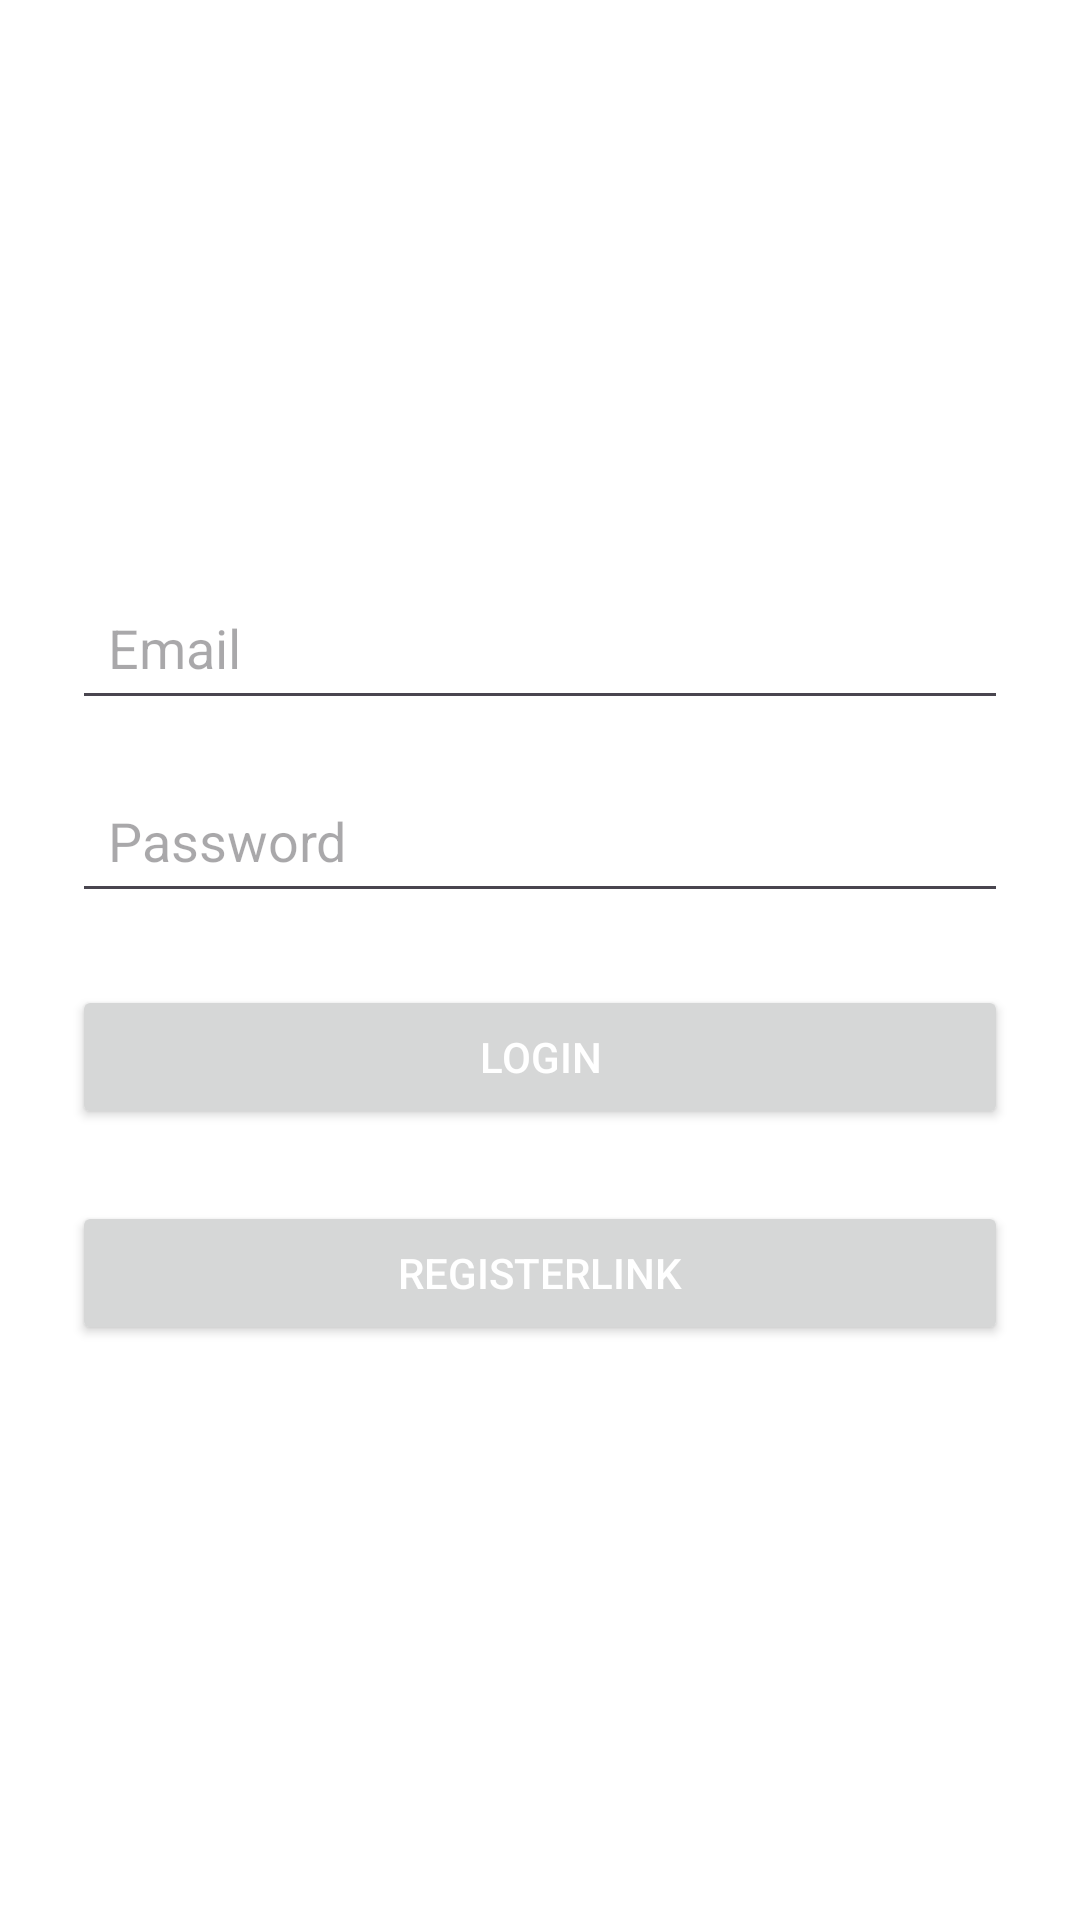

Write the Android layout XML for this screen, with the resource values it uses.
<!-- AndroidManifest.xml: application theme Theme.AgriMinder -->
<!-- res/layout/activity_login.xml -->
<?xml version="1.0" encoding="utf-8"?>
<LinearLayout xmlns:android="http://schemas.android.com/apk/res/android"
    android:layout_width="match_parent"
    android:layout_height="match_parent"
    android:orientation="vertical"
    android:padding="24dp"
    android:gravity="center"
    android:background="@color/white">

    
    <EditText
        android:id="@+id/emailEditText"
        android:layout_width="match_parent"
        android:layout_height="wrap_content"
        android:hint="Email"
        android:inputType="textEmailAddress"
        android:padding="12dp"
         />

    
    <EditText
        android:id="@+id/passwordEditText"
        android:layout_width="match_parent"
        android:layout_height="wrap_content"
        android:hint="Password"
        android:inputType="textPassword"
        android:padding="12dp"

        android:layout_marginTop="16dp" />

    
    <ProgressBar
        android:id="@+id/progressBar"
        android:layout_width="wrap_content"
        android:layout_height="wrap_content"
        android:visibility="gone"
        android:layout_marginTop="16dp" />

    
    <Button
        android:id="@+id/loginButton"
        android:layout_width="match_parent"
        android:layout_height="wrap_content"
        android:text="Login"
        android:layout_marginTop="24dp"

        android:textColor="@android:color/white"
        android:padding="12dp" />

    <Button
        android:id="@+id/registerLink"
        android:layout_width="match_parent"
        android:layout_height="wrap_content"
        android:layout_marginTop="24dp"
        android:padding="12dp"

        android:text="RegisterLink"
        android:textColor="@android:color/white" />

    

</LinearLayout>
<!-- resources referenced by this layout -->
<resources>
  <color name="white">#FFFFFFFF</color>
  <style name="Theme.AgriMinder" parent="Base.Theme.AgriMinder" />
  <style name="Base.Theme.AgriMinder" parent="Theme.Material3.DayNight.NoActionBar">
          
          
      </style>
</resources>
